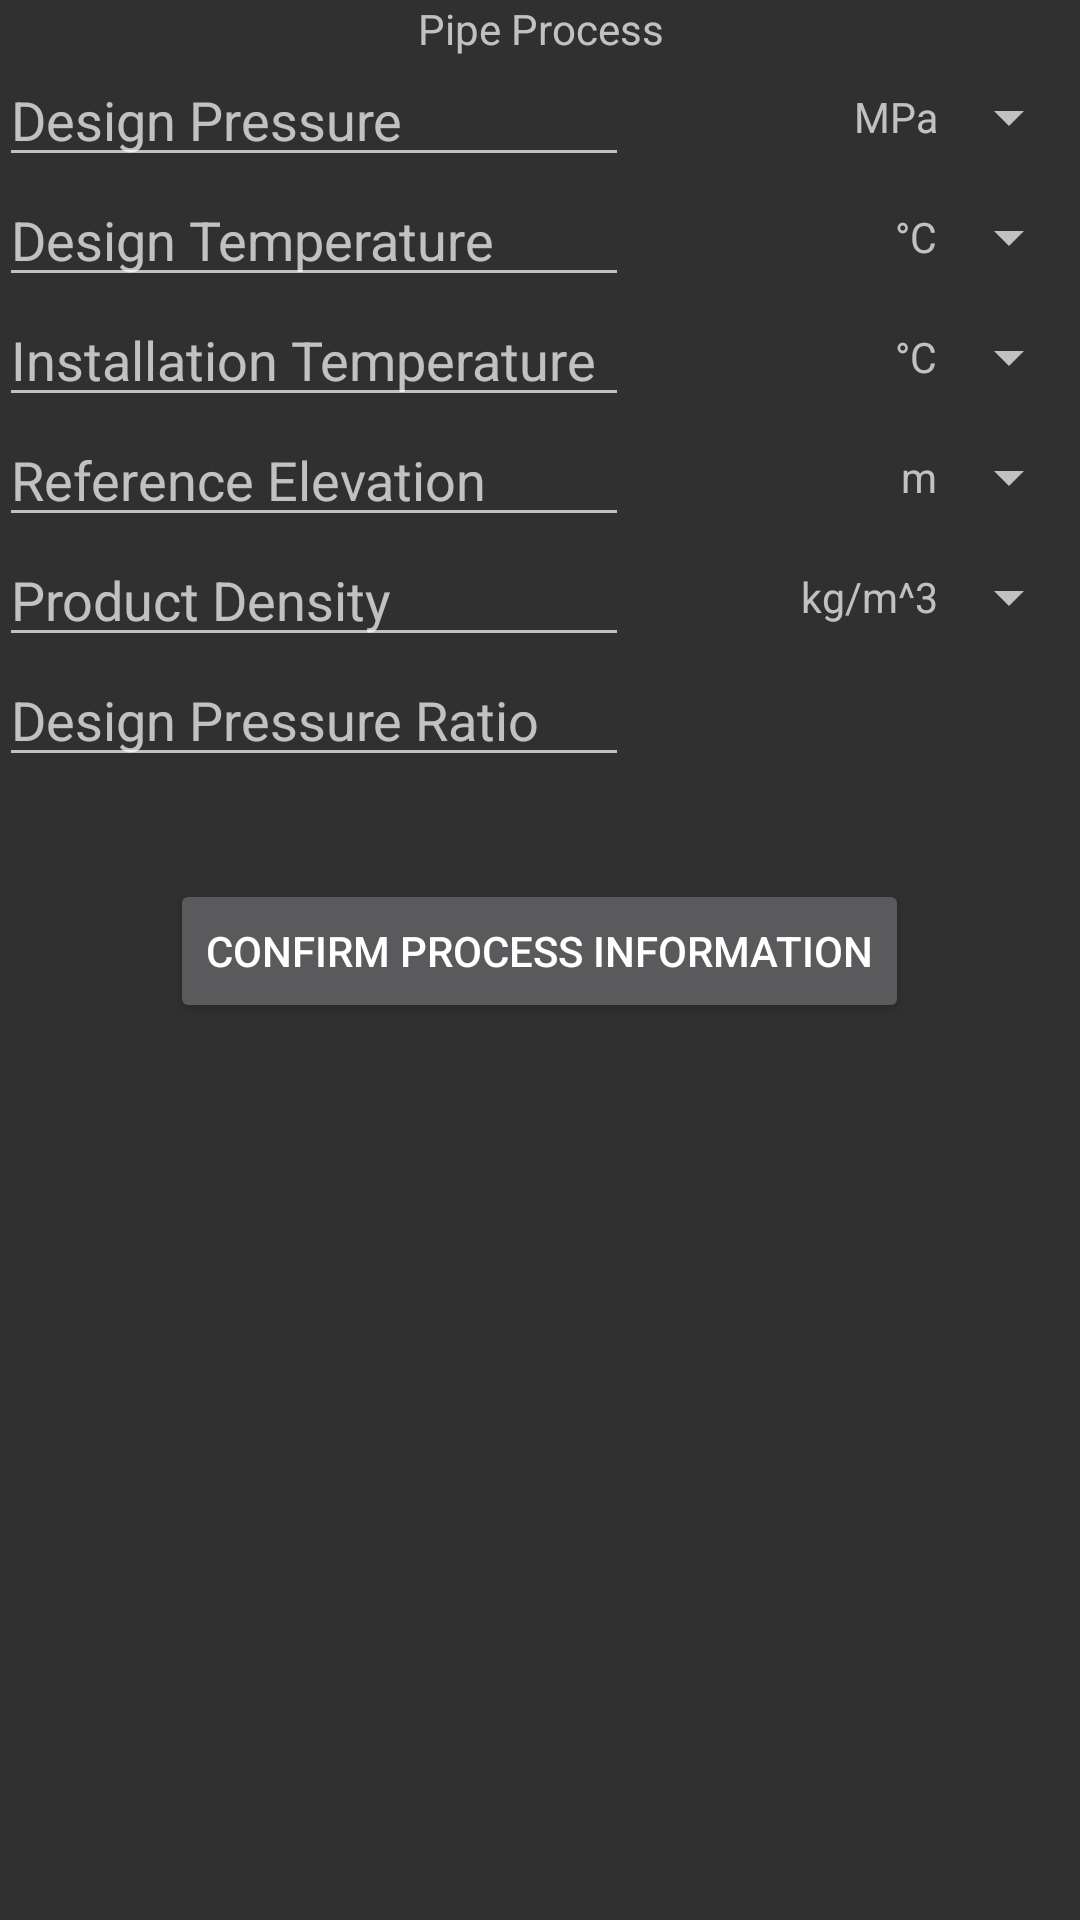

The Android layout XML behind this screen, and the referenced resources:
<!-- AndroidManifest.xml: application theme AppTheme -->
<!-- res/layout/activity_f101_3.xml -->
<?xml version="1.0" encoding="utf-8"?>
<RelativeLayout xmlns:android="http://schemas.android.com/apk/res/android"
    xmlns:tools="http://schemas.android.com/tools"
    android:id="@+id/activity_f101_3"
    android:layout_width="match_parent"
    android:layout_height="match_parent"
    android:paddingBottom="@dimen/activity_vertical_margin"
    android:paddingLeft="@dimen/activity_horizontal_margin"
    android:paddingRight="@dimen/activity_horizontal_margin"
    android:paddingTop="@dimen/activity_vertical_margin"
    tools:context="gibson.wallthickness.F101_3">

    <TextView
        android:layout_width="match_parent"
        android:layout_height="wrap_content"
        android:text="@string/PP"
        android:id="@+id/Pro"
        android:gravity="center"
        android:layout_alignParentTop="true"
        android:layout_alignParentStart="true" />

    <EditText
        android:layout_width="wrap_content"
        android:layout_height="40dp"
        android:inputType="numberDecimal"
        android:ems="10"
        android:id="@+id/DP_num"
        android:layout_below="@+id/Pro"
        android:hint="@string/DP"/>
    <Spinner
        android:layout_width="wrap_content"
        android:layout_height="40dp"
        android:id="@+id/spin_pressure"
        android:entries="@array/pressure_items"
        android:layout_below="@+id/Pro"
        android:layout_alignParentEnd="true"
        android:theme="@style/AppTheme.Spinner"/>

    <EditText
        android:layout_width="wrap_content"
        android:layout_height="40dp"
        android:inputType="numberDecimal"
        android:ems="10"
        android:id="@+id/DT_num"
        android:layout_below="@+id/DP_num"
        android:hint="@string/DT"/>
    <Spinner
        android:layout_width="wrap_content"
        android:layout_height="40dp"
        android:id="@+id/spin_DT"
        android:entries="@array/temp_items"
        android:layout_below="@+id/spin_pressure"
        android:layout_alignParentEnd="true"
        android:theme="@style/AppTheme.Spinner"/>

    <EditText
        android:layout_width="wrap_content"
        android:layout_height="40dp"
        android:inputType="numberDecimal"
        android:ems="10"
        android:id="@+id/IT_num"
        android:layout_below="@+id/DT_num"
        android:hint="@string/IT"/>
    <Spinner
        android:layout_width="wrap_content"
        android:layout_height="40dp"
        android:id="@+id/spin_IT"
        android:entries="@array/temp_items"
        android:layout_below="@+id/spin_DT"
        android:layout_alignParentEnd="true"
        android:theme="@style/AppTheme.Spinner"/>

    <EditText
        android:layout_width="wrap_content"
        android:layout_height="40dp"
        android:inputType="numberSigned"
        android:ems="10"
        android:id="@+id/LAT_num"
        android:layout_below="@+id/IT_num"
        android:hint="@string/LAT"/>
    <Spinner
        android:layout_width="wrap_content"
        android:layout_height="40dp"
        android:id="@+id/spin_LAT"
        android:entries="@array/el_items"
        android:layout_below="@+id/spin_IT"
        android:layout_alignParentEnd="true"
        android:theme="@style/AppTheme.Spinner"/>

    <EditText
        android:layout_width="wrap_content"
        android:layout_height="40dp"
        android:inputType="numberDecimal"
        android:ems="10"
        android:id="@+id/Dens_num"
        android:layout_below="@+id/LAT_num"
        android:hint="@string/Density"/>
    <Spinner
        android:layout_width="wrap_content"
        android:layout_height="40dp"
        android:id="@+id/spin_Dens"
        android:entries="@array/dens_items"
        android:layout_below="@+id/spin_LAT"
        android:layout_alignParentEnd="true"
        android:theme="@style/AppTheme.Spinner"/>

    <EditText
        android:layout_width="wrap_content"
        android:layout_height="40dp"
        android:inputType="numberDecimal"
        android:ems="10"
        android:id="@+id/Ratio_num"
        android:layout_below="@+id/Dens_num"
        android:hint="@string/pressureRatio"/>

    <Button
        android:text="@string/proButton"
        android:layout_width="wrap_content"
        android:layout_height="wrap_content"
        android:layout_below="@+id/Ratio_num"
        android:layout_marginTop="34dp"
        android:id="@+id/button"
        android:layout_centerHorizontal="true"
        android:onClick="onProButtonClick"/>
</RelativeLayout>
<!-- resources referenced by this layout -->
<resources>
  <string-array name="dens_items">
          <item>kg/m^3</item>
          <item>lb/ft^3</item>
      </string-array>
  <string-array name="el_items">
          <item>m</item>
          <item>ft</item>
      </string-array>
  <string-array name="pressure_items">
          <item>MPa</item>
          <item>barg</item>
          <item>psi</item>
      </string-array>
  <string-array name="temp_items">
          <item>°C</item>
          <item>°F</item>
      </string-array>
  <string name="DP">Design Pressure</string>
  <string name="DT">Design Temperature</string>
  <string name="Density">Product Density</string>
  <string name="IT">Installation Temperature</string>
  <string name="LAT">Reference Elevation</string>
  <string name="PP">Pipe Process</string>
  <string name="pressureRatio">Design Pressure Ratio</string>
  <string name="proButton">Confirm Process Information</string>
  <style name="AppTheme.Spinner">
          <item name="android:spinnerItemStyle">@style/SpinnerItem</item>
          <item name="android:spinnerDropDownItemStyle">@style/SpinnerDropDownItem</item>
      </style>
  <style name="AppTheme" parent="Theme.AppCompat">
          
      </style>
  <style name="SpinnerItem">
          <item name="android:gravity">right|center_vertical</item>
          <item name="android:paddingRight">0dp</item>
      </style>
  <style name="SpinnerDropDownItem">
          <item name="android:gravity">right|center_vertical</item>
          <item name="android:paddingRight">8dp</item>
          <item name="android:paddingLeft">8dp</item>
          <item name="android:textSize">20sp</item>
      </style>
</resources>
